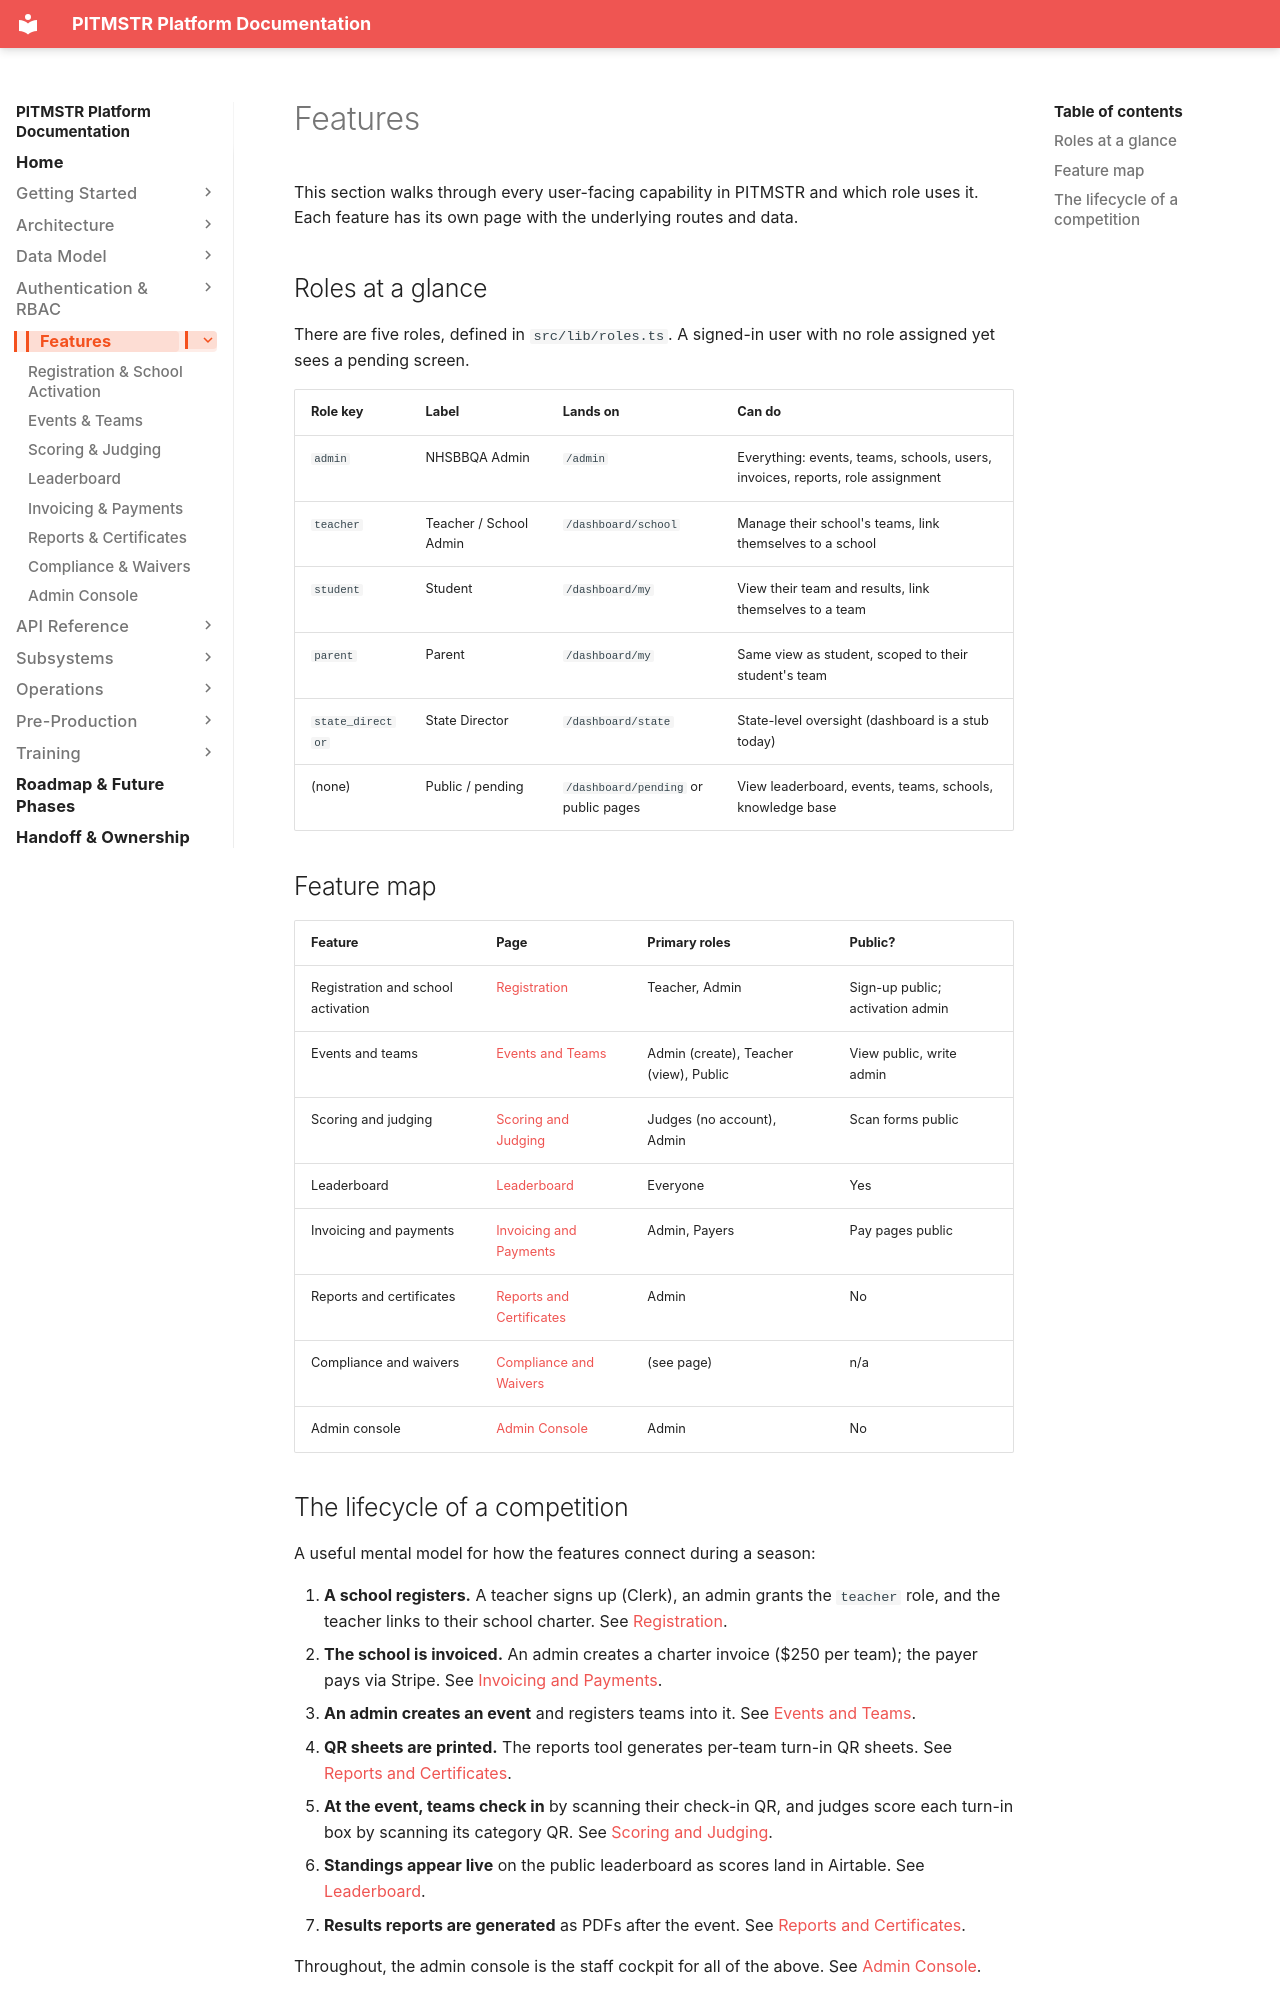

repository: lunomotion/pitmstr-leaderboard · page: features/index.html · generator: mkdocs

# Features

This section walks through every user-facing capability in PITMSTR and which role uses it. Each feature has its own page with the underlying routes and data.

## Roles at a glance

There are five roles, defined in `src/lib/roles.ts`. A signed-in user with no role assigned yet sees a pending screen.

| Role key | Label | Lands on | Can do |
|---|---|---|---|
| `admin` | NHSBBQA Admin | `/admin` | Everything: events, teams, schools, users, invoices, reports, role assignment |
| `teacher` | Teacher / School Admin | `/dashboard/school` | Manage their school's teams, link themselves to a school |
| `student` | Student | `/dashboard/my` | View their team and results, link themselves to a team |
| `parent` | Parent | `/dashboard/my` | Same view as student, scoped to their student's team |
| `state_director` | State Director | `/dashboard/state` | State-level oversight (dashboard is a stub today) |
| (none) | Public / pending | `/dashboard/pending` or public pages | View leaderboard, events, teams, schools, knowledge base |

## Feature map

| Feature | Page | Primary roles | Public? |
|---|---|---|---|
| Registration and school activation | [Registration](registration.md) | Teacher, Admin | Sign-up public; activation admin |
| Events and teams | [Events and Teams](events-teams.md) | Admin (create), Teacher (view), Public | View public, write admin |
| Scoring and judging | [Scoring and Judging](scoring-judging.md) | Judges (no account), Admin | Scan forms public |
| Leaderboard | [Leaderboard](leaderboard.md) | Everyone | Yes |
| Invoicing and payments | [Invoicing and Payments](billing.md) | Admin, Payers | Pay pages public |
| Reports and certificates | [Reports and Certificates](reports.md) | Admin | No |
| Compliance and waivers | [Compliance and Waivers](compliance.md) | (see page) | n/a |
| Admin console | [Admin Console](admin-console.md) | Admin | No |
